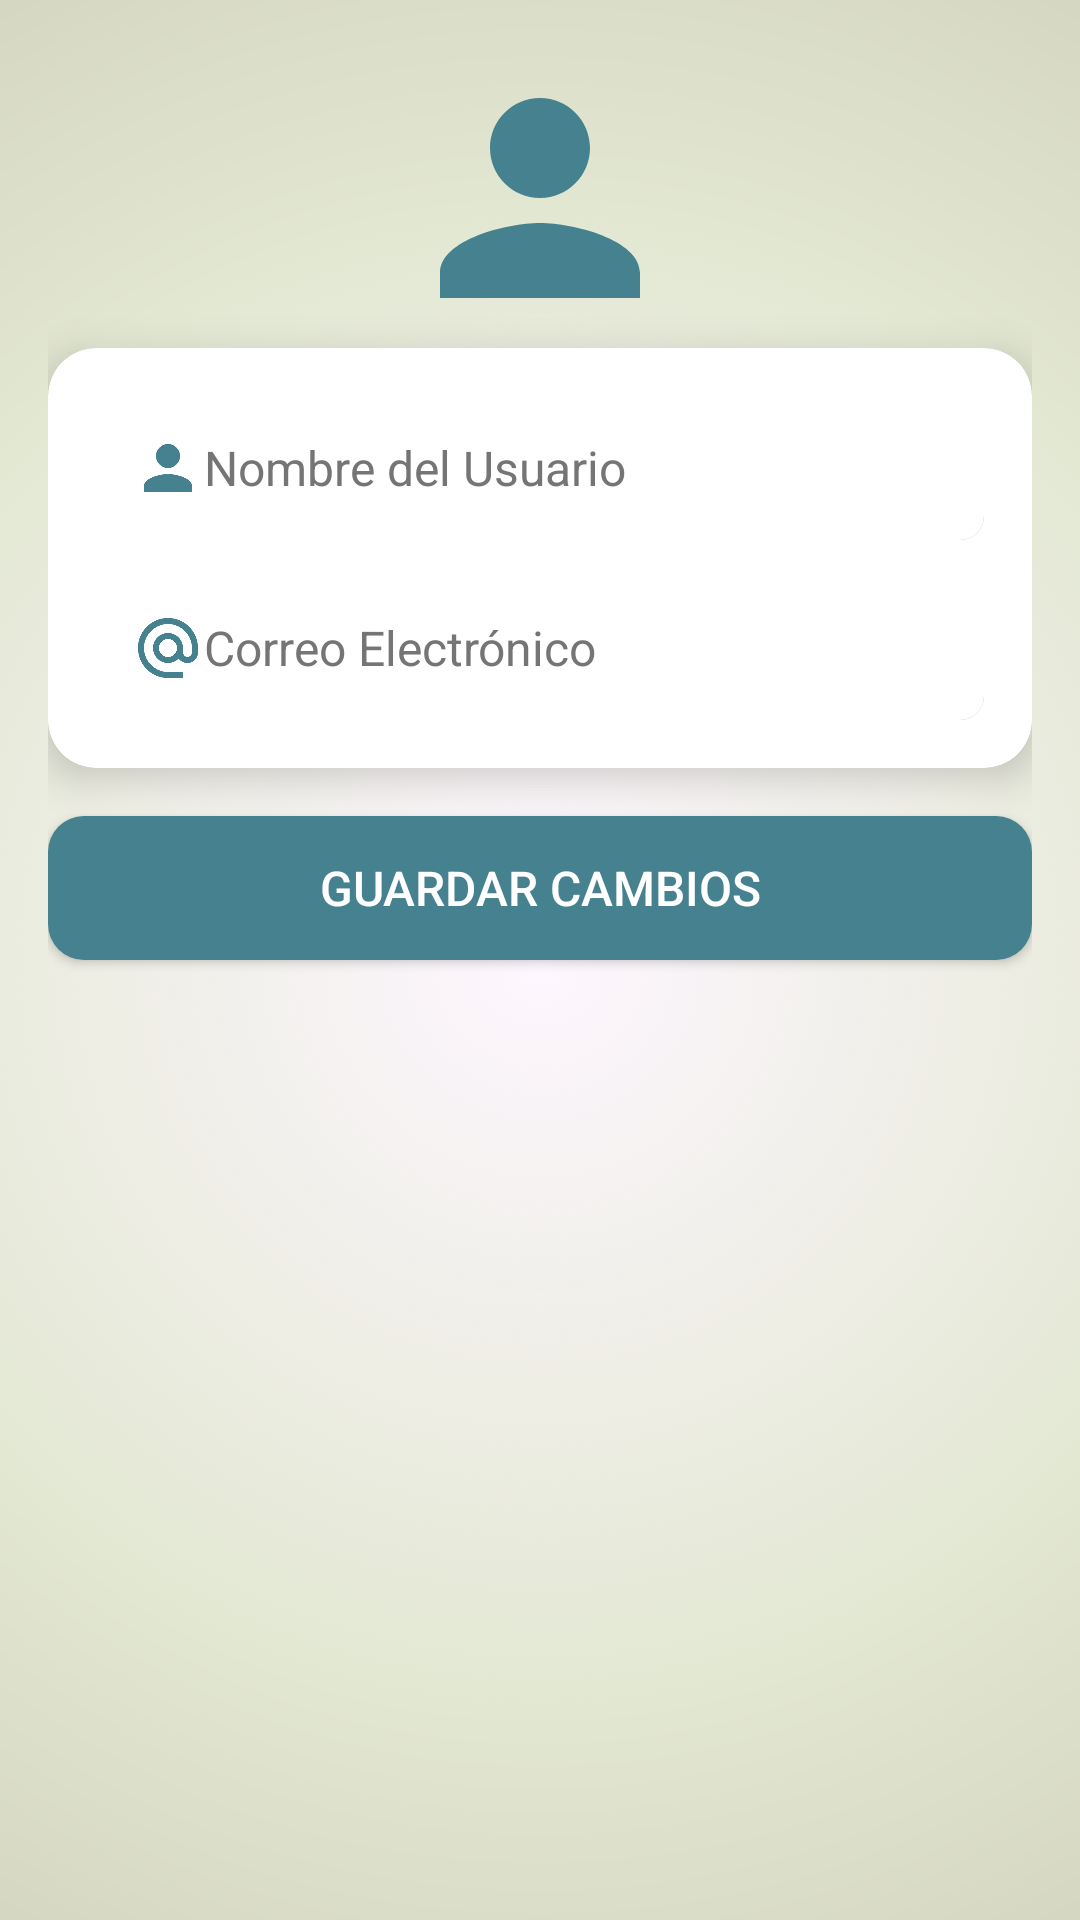

Produce the Android XML layout that renders to this screen, including the resource entries it uses.
<!-- AndroidManifest.xml: application theme Theme.ConductorDesign -->
<!-- res/layout/activity_edit_user.xml -->
<?xml version="1.0" encoding="utf-8"?>
<androidx.constraintlayout.widget.ConstraintLayout
    xmlns:android="http://schemas.android.com/apk/res/android"
    xmlns:app="http://schemas.android.com/apk/res-auto"
    android:layout_width="match_parent"
    android:layout_height="match_parent"
    android:background="@drawable/gradient_radial_background"
    android:padding="16dp">

    
    <ImageView
        android:id="@+id/editUserIcon"
        android:layout_width="100dp"
        android:layout_height="100dp"
        android:src="@drawable/ic_users"
        android:contentDescription="Editar Usuario"
        android:layout_marginBottom="16dp"
        android:elevation="8dp"
        app:layout_constraintTop_toTopOf="parent"
        app:layout_constraintStart_toStartOf="parent"
        app:layout_constraintEnd_toEndOf="parent" />

    
    <androidx.cardview.widget.CardView
        android:id="@+id/cardView"
        android:layout_width="0dp"
        android:layout_height="wrap_content"
        android:background="@android:color/white"
        app:cardCornerRadius="16dp"
        app:cardElevation="8dp"
        app:layout_constraintEnd_toEndOf="parent"
        app:layout_constraintStart_toStartOf="parent"
        app:layout_constraintTop_toBottomOf="@id/editUserIcon">

        <LinearLayout
            android:layout_width="match_parent"
            android:layout_height="wrap_content"
            android:orientation="vertical"
            android:padding="16dp">

            
            <EditText
                android:id="@+id/userNameInput"
                android:layout_width="match_parent"
                android:layout_height="wrap_content"
                android:layout_marginBottom="12dp"
                android:background="@drawable/edittext_shadow"
                android:drawableStart="@drawable/ic_users"
                android:hint="Nombre del Usuario"
                android:padding="12dp"
                android:textColor="@color/text_color"
                android:textColorHint="@color/hint_text_color"
                android:textSize="16sp" />

            
            <EditText
                android:id="@+id/userEmailInput"
                android:layout_width="match_parent"
                android:layout_height="wrap_content"
                android:background="@drawable/edittext_shadow"
                android:drawableStart="@drawable/ic_email"
                android:hint="Correo Electrónico"
                android:padding="12dp"
                android:textColor="@color/text_color"
                android:textColorHint="@color/hint_text_color"
                android:textSize="16sp" />
        </LinearLayout>
    </androidx.cardview.widget.CardView>

    
    <Button
        android:id="@+id/saveChangesButton"
        android:layout_width="0dp"
        android:layout_height="wrap_content"
        android:background="@drawable/button_primary_with_ripple"
        android:text="Guardar Cambios"
        android:textColor="@color/white"
        android:textSize="16sp"
        app:layout_constraintEnd_toEndOf="parent"
        app:backgroundTint="@null"
        android:layout_marginTop="16dp"
        app:layout_constraintHorizontal_bias="0.0"
        app:layout_constraintStart_toStartOf="parent"
        app:layout_constraintTop_toBottomOf="@+id/cardView" />

</androidx.constraintlayout.widget.ConstraintLayout>
<!-- resources referenced by this layout -->
<resources>
  <color name="hint_text_color">#757575</color>
  <color name="text_color">#212121</color>
  <color name="white">#FFFFFF</color>
  <!-- drawable button_primary_with_ripple (drawable) -->
  <?xml version="1.0" encoding="utf-8"?>
  <ripple xmlns:android="http://schemas.android.com/apk/res/android"
      android:color="#BBFFFFFF">
      <item>
          <shape android:shape="rectangle">
              <solid android:color="#45818f" />
              <corners android:radius="12dp" />
          </shape>
      </item>
  </ripple>
  <!-- drawable edittext_shadow (drawable) -->
  <?xml version="1.0" encoding="utf-8"?>
  <layer-list xmlns:android="http://schemas.android.com/apk/res/android">
      <item android:top="4dp" android:left="4dp">
          <shape>
              <solid android:color="#AAAAAA" />
              <corners android:radius="8dp" />
          </shape>
      </item>
      <item>
          <shape>
              <solid android:color="#FFFFFF" />
              <corners android:radius="8dp" />
          </shape>
      </item>
  </layer-list>
  <!-- drawable gradient_radial_background (drawable) -->
  <?xml version="1.0" encoding="utf-8"?>
  <shape xmlns:android="http://schemas.android.com/apk/res/android">
      <gradient
          android:type="radial"
          android:gradientRadius="500dp"
          android:centerColor="#e2e7d2"
          android:endColor="#c7c4b1"
          android:centerX="0.5"
          android:centerY="0.5" />
  </shape>
  <!-- drawable ic_email (drawable) -->
  <vector xmlns:android="http://schemas.android.com/apk/res/android" android:height="24dp" android:tint="#45818F" android:viewportHeight="24" android:viewportWidth="24" android:width="24dp">
        
      <path android:fillColor="@android:color/white" android:pathData="M12,2C6.48,2 2,6.48 2,12s4.48,10 10,10h5v-2h-5c-4.34,0 -8,-3.66 -8,-8s3.66,-8 8,-8 8,3.66 8,8v1.43c0,0.79 -0.71,1.57 -1.5,1.57s-1.5,-0.78 -1.5,-1.57L17,12c0,-2.76 -2.24,-5 -5,-5s-5,2.24 -5,5 2.24,5 5,5c1.38,0 2.64,-0.56 3.54,-1.47 0.65,0.89 1.77,1.47 2.96,1.47 1.97,0 3.5,-1.6 3.5,-3.57L22,12c0,-5.52 -4.48,-10 -10,-10zM12,15c-1.66,0 -3,-1.34 -3,-3s1.34,-3 3,-3 3,1.34 3,3 -1.34,3 -3,3z"/>
      
  </vector>
  <!-- drawable ic_users (drawable) -->
  <?xml version="1.0" encoding="utf-8"?>
  <vector xmlns:android="http://schemas.android.com/apk/res/android"
      android:width="24dp"
      android:height="24dp"
      android:viewportWidth="24"
      android:viewportHeight="24">
      <path
          android:fillColor="#45818f"
          android:pathData="M12,12c2.21,0 4,-1.79 4,-4s-1.79,-4 -4,-4 -4,1.79 -4,4 1.79,4 4,4zm0,2c-2.67,0 -8,1.34 -8,4v2h16v-2c0,-2.66 -5.33,-4 -8,-4z" />
  </vector>
  <style name="Theme.ConductorDesign" parent="Base.Theme.ConductorDesign" />
  <style name="Base.Theme.ConductorDesign" parent="Theme.Material3.DayNight.NoActionBar">
          
          
      </style>
</resources>
